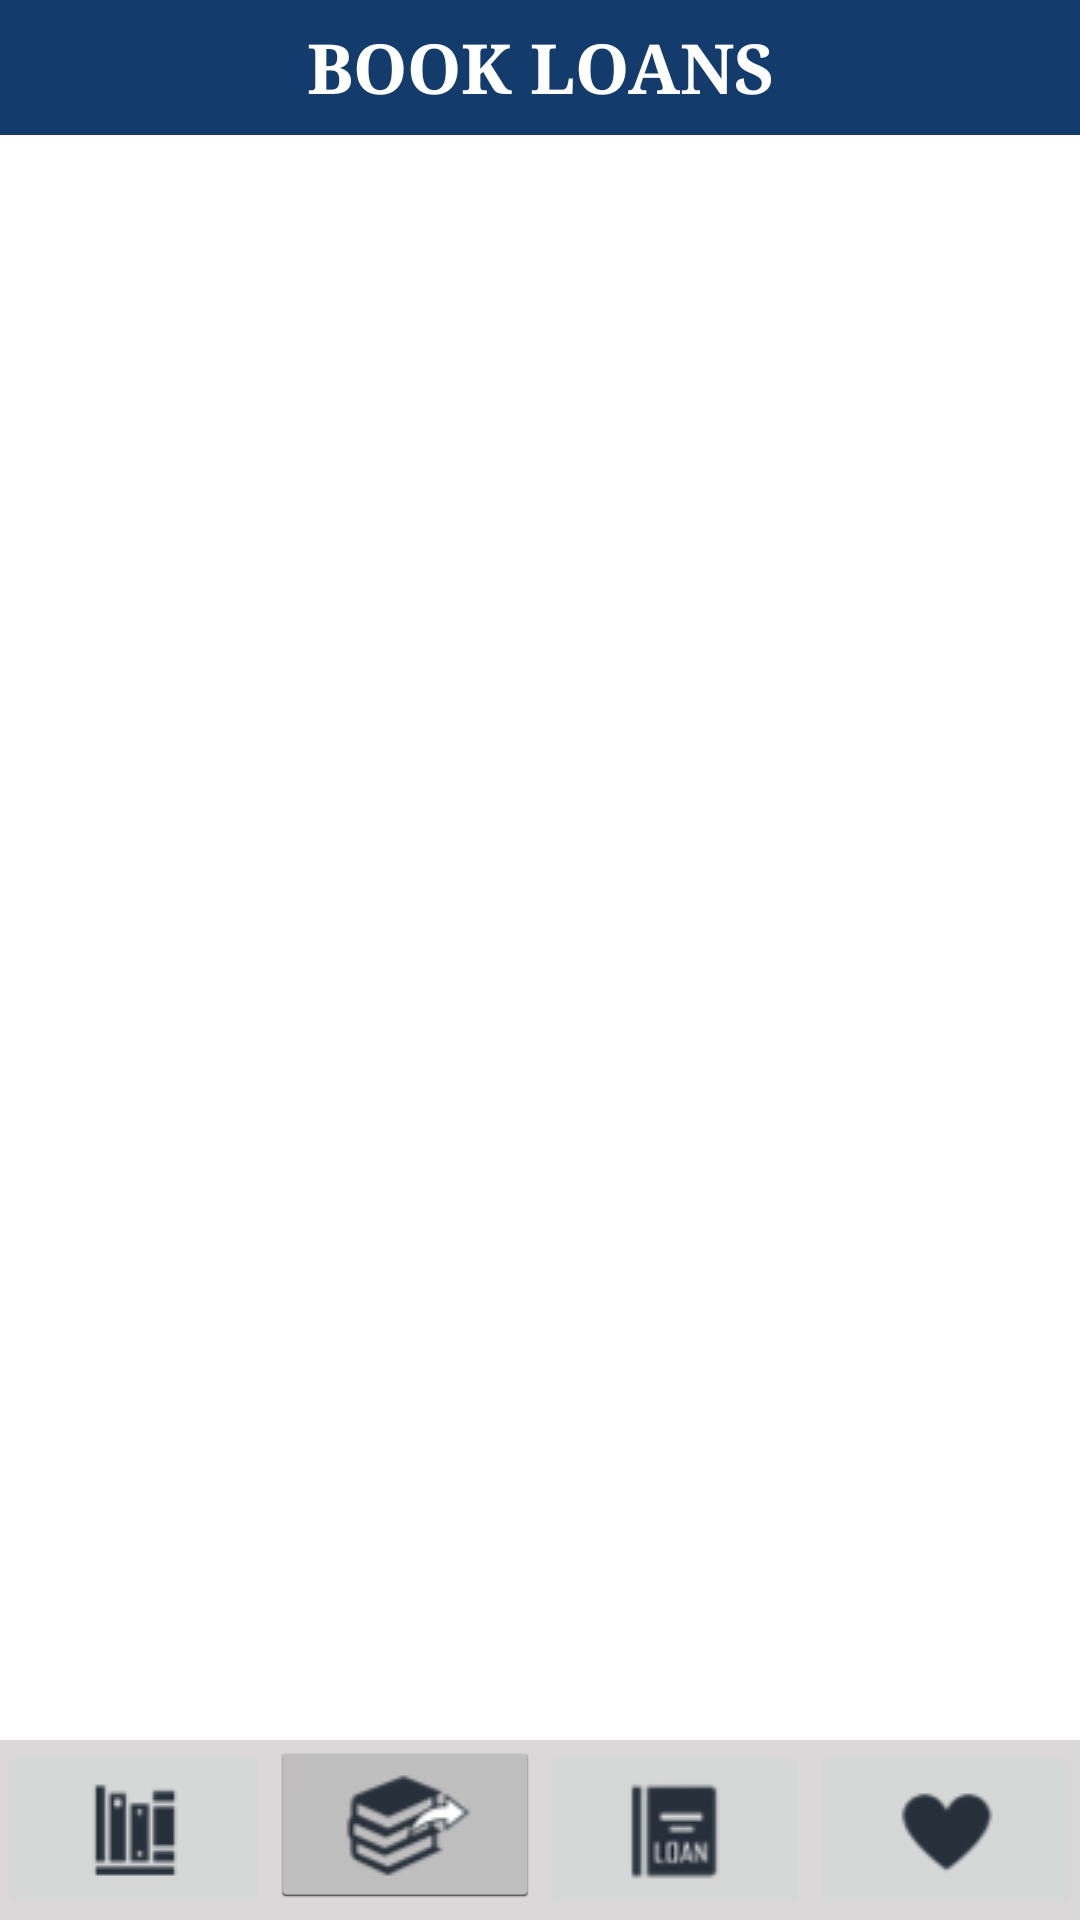

Produce the Android XML layout that renders to this screen, including the resource entries it uses.
<!-- AndroidManifest.xml: application theme Theme.Library -->
<!-- res/layout/activity_loan.xml -->
<?xml version="1.0" encoding="utf-8"?>
<RelativeLayout xmlns:android="http://schemas.android.com/apk/res/android"
    xmlns:tools="http://schemas.android.com/tools"
    android:layout_width="match_parent"
    android:layout_height="match_parent"
    tools:context=".LoanActivity">

    <LinearLayout
        android:layout_width="match_parent"
        android:layout_height="wrap_content"
        android:orientation="vertical">

        <LinearLayout
            android:layout_width="match_parent"
            android:layout_height="45dp"
            android:orientation="vertical"
            android:background="@color/dark_blue"
            android:id="@+id/up_screen">

            <TextView
                android:id="@+id/title_loan"
                android:layout_width="match_parent"
                android:layout_height="match_parent"
                android:gravity="center"
                android:text="@string/loan_title"
                android:typeface="serif"
                android:textColor="#FFFFFF"
                android:textSize="23sp"
                android:textStyle="bold"/>

        </LinearLayout>

        <ListView
            android:id="@+id/list_book"
            android:layout_width="match_parent"
            android:layout_height="wrap_content"
            android:layout_marginBottom="60dp"
            >

        </ListView>

    </LinearLayout>

    <LinearLayout
        android:layout_width="match_parent"
        android:layout_height="60dp"
        android:layout_alignParentBottom="true"
        android:orientation="horizontal"
        android:id="@+id/buttons"
        android:background="#DAD8D8">


        <ImageButton
            android:id="@+id/library_button"
            android:layout_width="0dp"
            android:layout_height="wrap_content"
            android:layout_weight="1"
            android:src="@drawable/library_button"
            android:onClick="LibraryButton"/>

        <ImageButton
            android:id="@+id/loan_button"
            style="@android:style/Widget.Holo.Light.ImageButton"
            android:layout_width="0dp"
            android:layout_height="wrap_content"
            android:layout_weight="1"
            android:src="@drawable/return_button" />

        <ImageButton
            android:id="@+id/return_button"
            android:layout_width="0dp"
            android:layout_height="match_parent"
            android:layout_weight="1"
            android:onClick="ReturnButton"
            android:src="@drawable/loan_button" />

        <ImageButton
            android:id="@+id/favorite_button"
            android:layout_width="0dp"
            android:layout_height="wrap_content"
            android:layout_weight="1"
            android:src="@drawable/favorite_button"
            android:onClick="FavoriteButton"/>


    </LinearLayout>


</RelativeLayout>
<!-- resources referenced by this layout -->
<resources>
  <color name="dark_blue">#133C6C</color>
  <!-- drawable favorite_button: png bitmap (drawable, 1128 bytes) -->
  <!-- drawable library_button: png bitmap (drawable, 1519 bytes) -->
  <!-- drawable loan_button: png bitmap (drawable, 1547 bytes) -->
  <!-- drawable return_button: png bitmap (drawable, 2554 bytes) -->
  <string name="loan_title">BOOK LOANS</string>
  <style name="Theme.Library" parent="Theme.MaterialComponents.DayNight.NoActionBar">
          
          <item name="colorPrimary">@color/dark_blue</item>
          <item name="colorPrimaryVariant">@color/dark_blue</item>
          <item name="colorOnPrimary">@color/white</item>
          
          <item name="colorSecondary">@color/teal_200</item>
          <item name="colorSecondaryVariant">@color/teal_700</item>
          <item name="colorOnSecondary">@color/black</item>
          
          <item name="android:statusBarColor" tools:targetApi="l">@color/dark_blue</item>
          
      </style>
  <color name="white">#FFFFFFFF</color>
  <color name="teal_200">#FF03DAC5</color>
  <color name="teal_700">#FF018786</color>
  <color name="black">#FF000000</color>
</resources>
